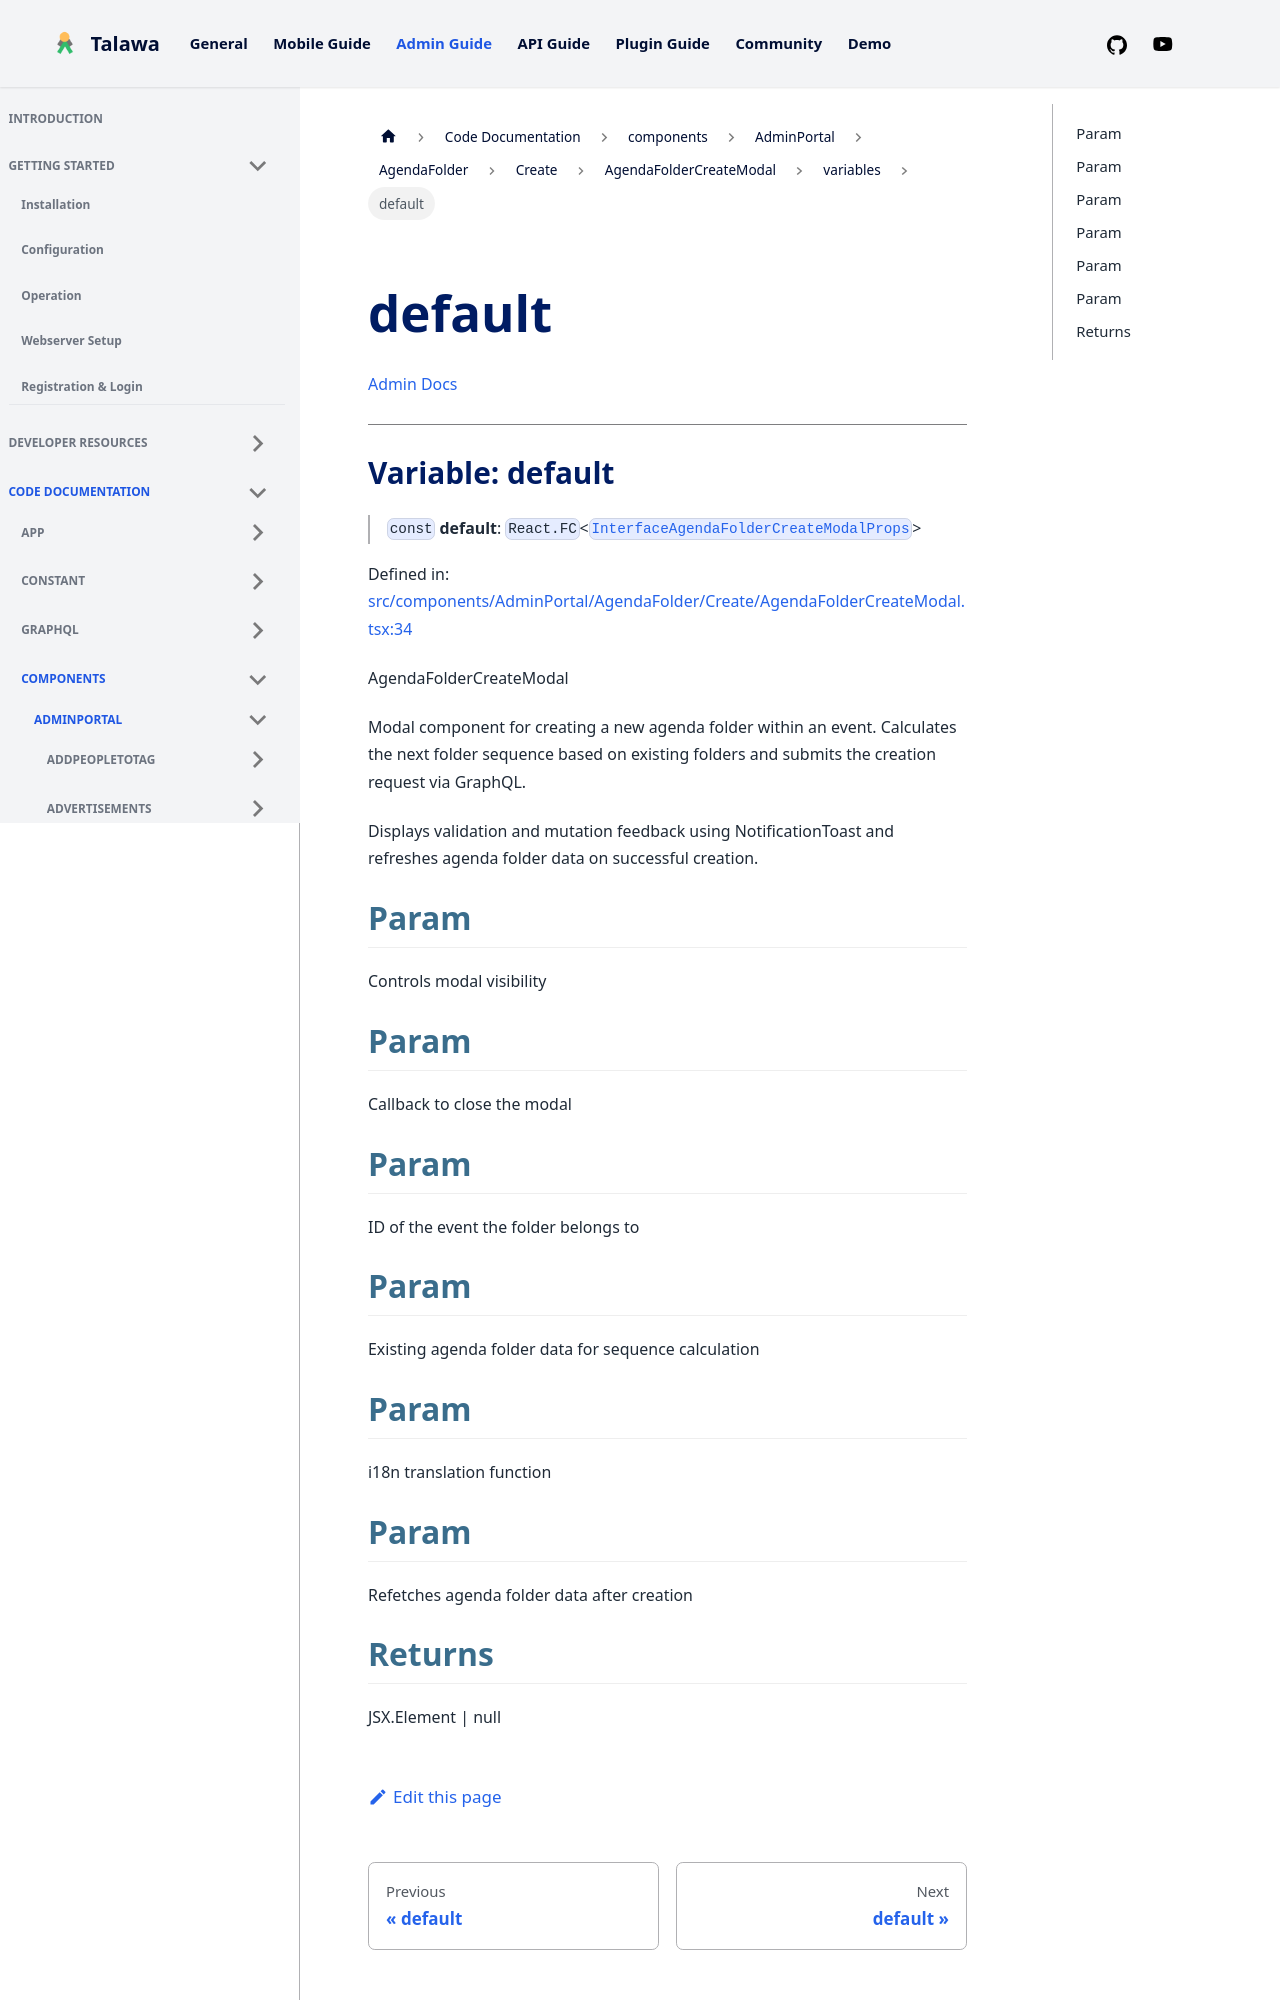

repository: PalisadoesFoundation/talawa-admin · page: docs/auto-docs/components/AdminPortal/AgendaFolder/Create/AgendaFolderCreateModal/variables/default/index.html · generator: docusaurus

[Admin Docs](/)

***

# Variable: default

> `const` **default**: `React.FC`\<[`InterfaceAgendaFolderCreateModalProps`](../../../../../../types/AdminPortal/Agenda/interface/interfaces/InterfaceAgendaFolderCreateModalProps.md)\>

Defined in: [src/components/AdminPortal/AgendaFolder/Create/AgendaFolderCreateModal.tsx:33](https://github.com/PalisadoesFoundation/talawa-admin/blob/main/src/components/AdminPortal/AgendaFolder/Create/AgendaFolderCreateModal.tsx#L33)

AgendaFolderCreateModal

Modal component for creating a new agenda folder within an event.
Calculates the next folder sequence based on existing folders and
submits the creation request via GraphQL.

Displays validation and mutation feedback using NotificationToast
and refreshes agenda folder data on successful creation.

## Param

Controls modal visibility

## Param

Callback to close the modal

## Param

ID of the event the folder belongs to
